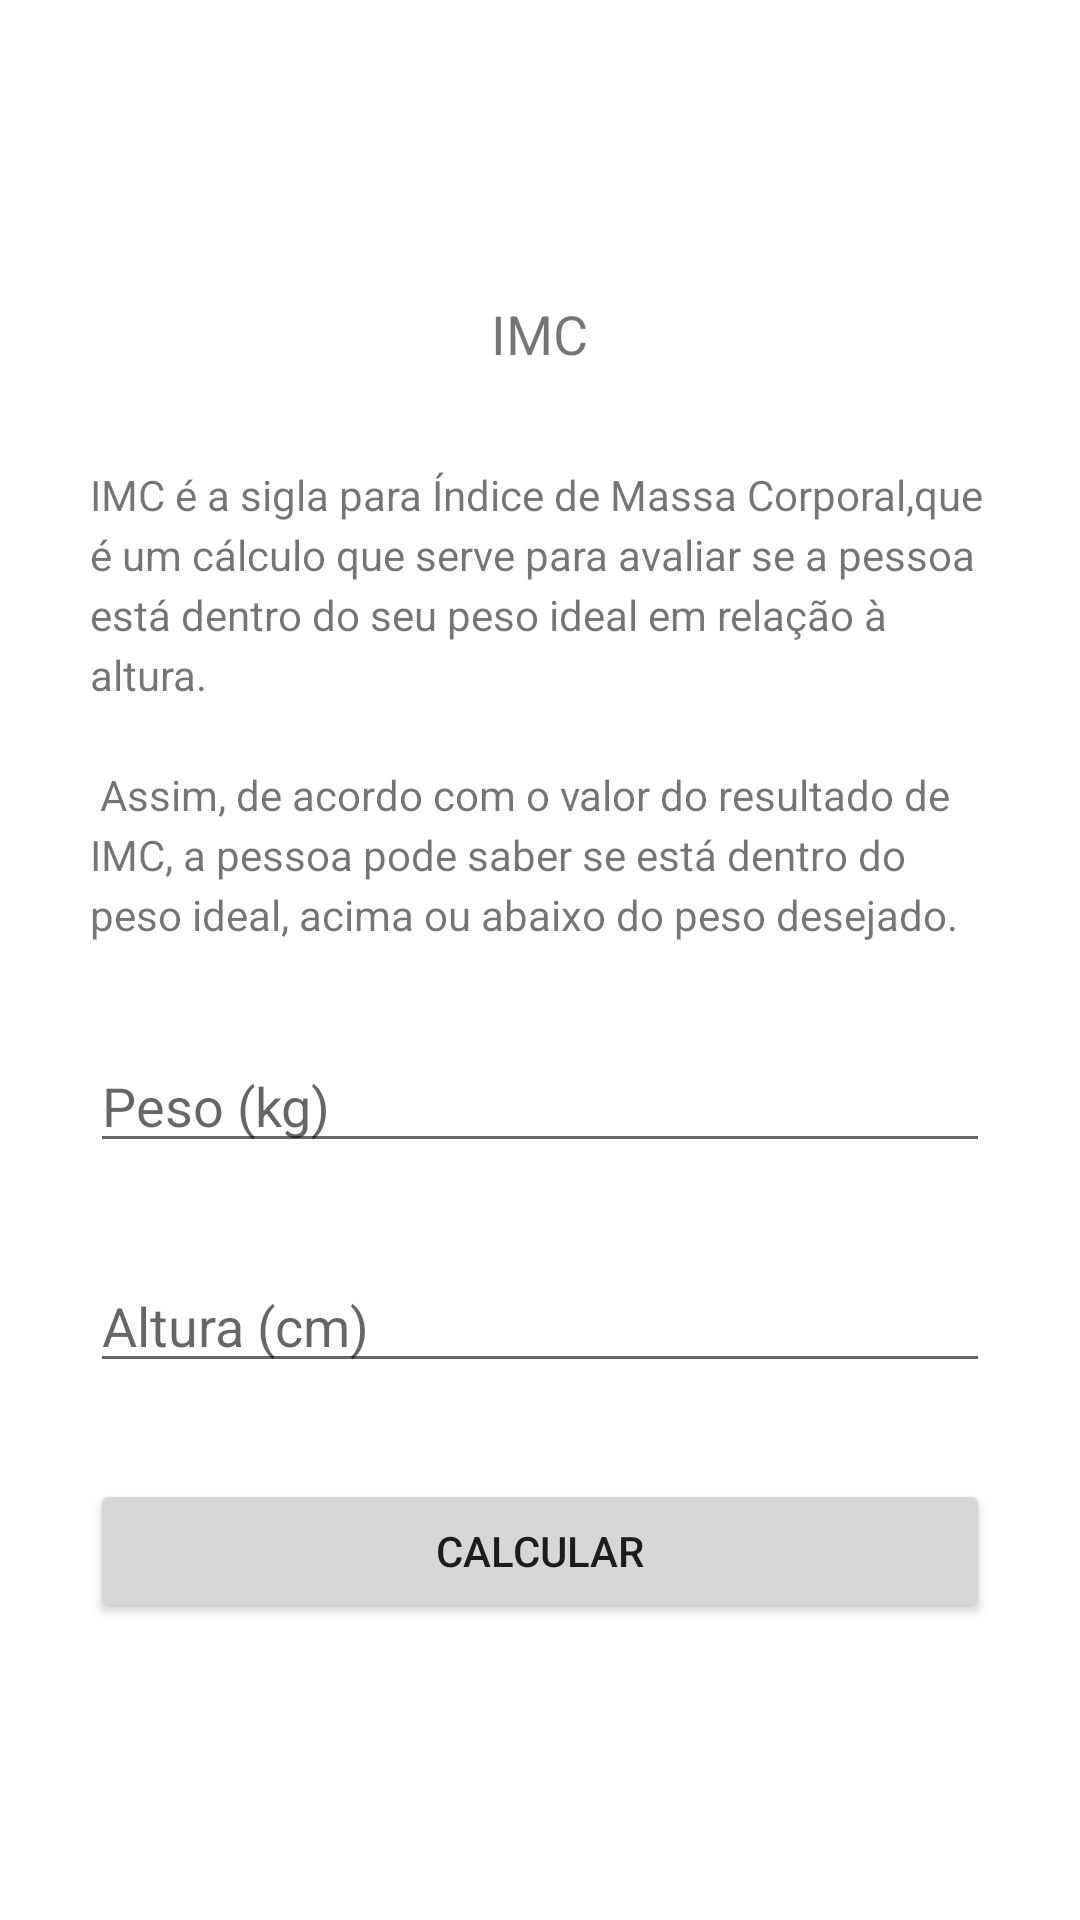

Reconstruct the res/layout file that produces this screen, plus the resources it refers to.
<!-- AndroidManifest.xml: application theme Theme.FitnessTracker -->
<!-- res/layout/activity_imc.xml -->
<?xml version="1.0" encoding="utf-8"?>
<ScrollView
    xmlns:android="http://schemas.android.com/apk/res/android"
    xmlns:app="http://schemas.android.com/apk/res-auto"
    xmlns:tools="http://schemas.android.com/tools"
    android:layout_width="wrap_content"
    android:layout_height="match_parent">

    <LinearLayout
        android:layout_width="match_parent"
        android:layout_height="wrap_content"
        android:orientation="vertical"
        android:layout_gravity="center"
        android:gravity="center"
        tools:context=".ImcActivity">

        <TextView
            android:layout_width="wrap_content"
            android:layout_height="wrap_content"
            android:textSize="18sp"
            android:text="@string/IMC_title" />

        <TextView
            style="@style/TextViewTemplate"
            android:text="@string/IMC_description"/>

        <EditText
            android:id="@+id/IMC_weight"
            style="@style/EditTextTemplate"
            android:hint="@string/GEN_weight" />

        <EditText
            android:id="@+id/IMC_height"
            style="@style/EditTextTemplate"
            android:hint="@string/GEN_height" />

        <Button
            android:id="@+id/IMC_button"
            style="@style/ButtonTemplate"
            android:text="@string/GEN_button" />

    </LinearLayout>
</ScrollView>
<!-- resources referenced by this layout -->
<resources>
  <string name="GEN_button">Calcular</string>
  <string name="GEN_height">Altura (cm)</string>
  <string name="GEN_weight">Peso (kg)</string>
  <string name="IMC_description">IMC é a sigla para Índice de Massa Corporal,que é um cálculo que serve para avaliar se a pessoa está dentro do seu peso ideal em relação à altura. \n\n Assim, de acordo com o valor do resultado de IMC, a pessoa pode saber se está dentro do peso ideal, acima ou abaixo do peso desejado.</string>
  <string name="IMC_title">IMC</string>
  <style name="ButtonTemplate">
          <item name="android:layout_width">match_parent</item>
          <item name="android:layout_height">wrap_content</item>
          <item name="android:paddingTop">10dp</item>
          <item name="android:paddingBottom">10dp</item>
          <item name="android:layout_marginLeft">30dp</item>
          <item name="android:layout_marginRight">30dp</item>
          <item name="android:layout_marginTop">32dp</item>
      </style>
  <style name="EditTextTemplate">
          <item name="android:layout_width">match_parent</item>
          <item name="android:layout_height">wrap_content</item>
          <item name="android:layout_marginLeft">30dp</item>
          <item name="android:layout_marginRight">30dp</item>
          <item name="android:layout_marginTop">32dp</item>
          <item name="android:maxLength">3</item>
          <item name="android:inputType">number</item>
      </style>
  <style name="TextViewTemplate">
          <item name="android:layout_width">wrap_content</item>
          <item name="android:layout_height">wrap_content</item>
          <item name="android:layout_marginLeft">30dp</item>
          <item name="android:layout_marginRight">30dp</item>
          <item name="android:layout_marginTop">32dp</item>
          <item name="android:lineHeight" tools:targetApi="p">20dp</item>
      </style>
  <style name="Theme.FitnessTracker" parent="Theme.MaterialComponents.DayNight.DarkActionBar">
          
          <item name="colorPrimary">@color/purple_500</item>
          <item name="colorPrimaryVariant">@color/purple_700</item>
          <item name="colorOnPrimary">@color/white</item>
          
          <item name="colorSecondary">@color/teal_200</item>
          <item name="colorSecondaryVariant">@color/teal_700</item>
          <item name="colorOnSecondary">@color/black</item>
          
          <item name="android:statusBarColor" tools:targetApi="l">?attr/colorPrimaryVariant</item>
          
      </style>
  <!-- not gathered from this repository: default colours our renderer supplied (Android Studio template values) -->
  <color name="purple_500">#FF6200EE</color>
  <color name="purple_700">#FF3700B3</color>
  <color name="teal_200">#FF03DAC5</color>
  <color name="teal_700">#FF018786</color>
  <color name="black">#FF000000</color>
  <color name="white">#FFFFFFFF</color>
</resources>
